Run: headless pygame with SDL's dummy video driver; simulated clock (each Clock.tick advances the game by its frame time, no real sleeping); random seed 0; keys injected as events and as key.get_pressed() state; mouse plan: one left click at the window centre at the start of phase 2, then a move to the lower-right quarter at the start of phase 3.
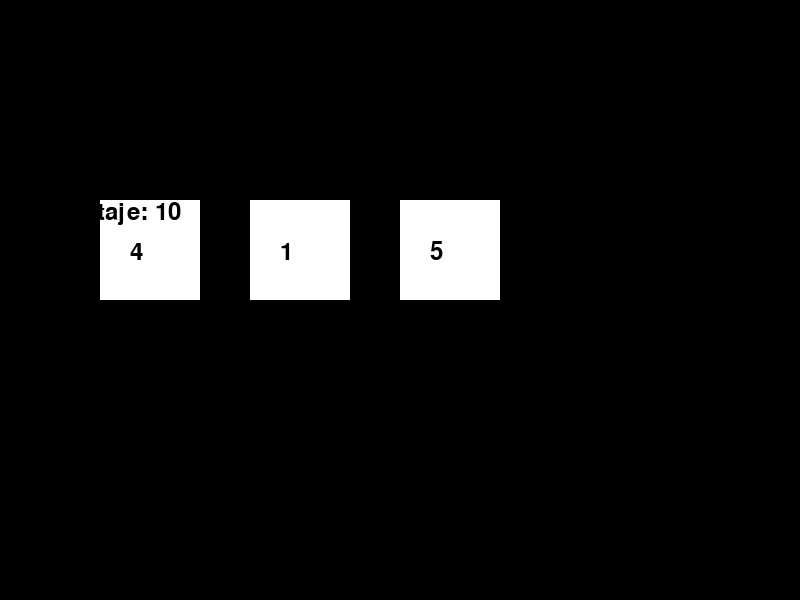
Frame 1 of 4 · flips 1–60 · no input
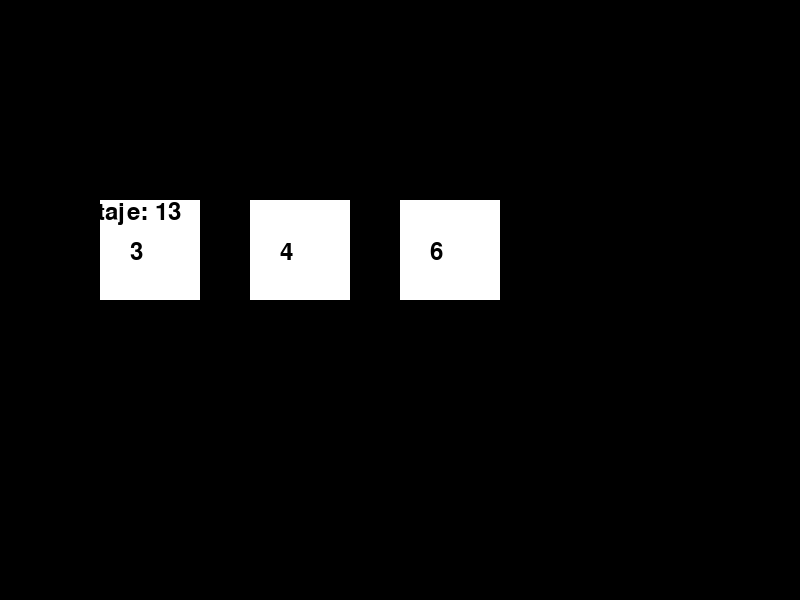
Frame 2 of 4 · flips 61–180 · clicked the window centre · tapped SPACE, RETURN · held RIGHT (→), D
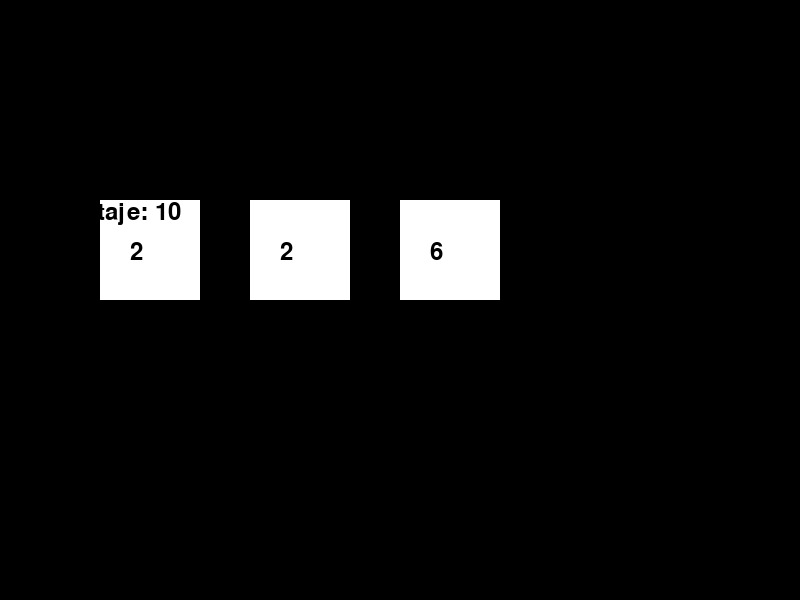
Frame 3 of 4 · flips 181–300 · moved the mouse to the lower-right quarter · held DOWN (↓), S
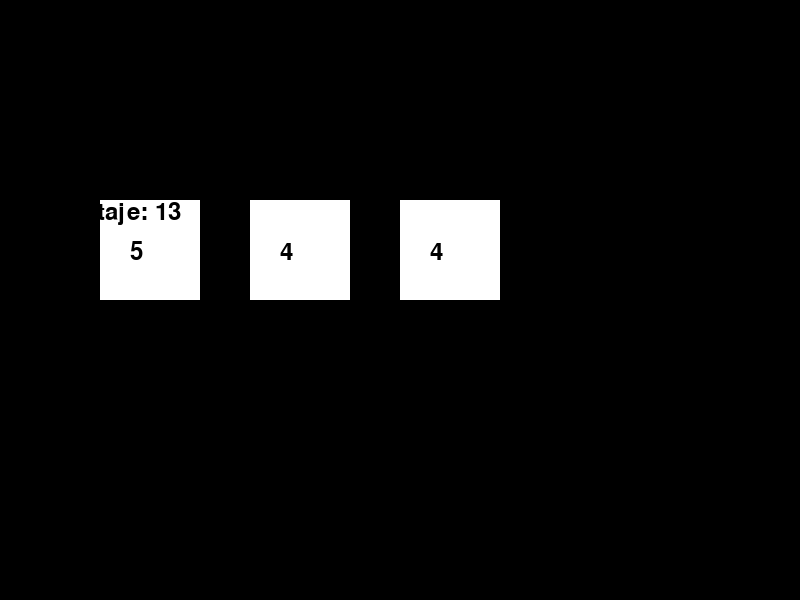
Frame 4 of 4 · flips 301–420 · held LEFT (←), A, UP (↑), W

The pygame program that drew these frames:

import pygame
import random
import sys

# Inicialización de Pygame
pygame.init()

# Configuración de la pantalla
ANCHO, ALTO = 800, 600
pantalla = pygame.display.set_mode((ANCHO, ALTO))
pygame.display.set_caption('Juego de Dados: TRIKAZ')

# Colores
BLANCO = (255, 255, 255)
NEGRO = (0, 0, 0)
ROJO = (255, 0, 0)

# Fuente
fuente = pygame.font.Font(None, 36)

# Tamaño de los botones
BOTON_ANCHO, BOTON_ALTO = 150, 50

def tirar_dado():
    return random.randint(1, 6)

def dibujar_dados(dados):
    for i, dado in enumerate(dados):
        pygame.draw.rect(pantalla, BLANCO, (100 + i * 150, 200, 100, 100))
        texto = fuente.render(f'{dado}', True, NEGRO)
        pantalla.blit(texto, (130 + i * 150, 240))

def mostrar_texto(texto, x, y):
    texto_surf = fuente.render(texto, True, NEGRO)
    pantalla.blit(texto_surf, (x, y))

def dibujar_boton(texto, x, y):
    pygame.draw.rect(pantalla, ROJO, (x, y, BOTON_ANCHO, BOTON_ALTO))
    texto_surf = fuente.render(texto, True, BLANCO)
    pantalla.blit(texto_surf, (x + 10, y + 10))

def boton_presionado(pos, x, y, ancho, alto):
    return x <= pos[0] <= x + ancho and y <= pos[1] <= y + alto

def turno_jugador():
    dados = [tirar_dado() for _ in range(3)]
    return dados

def main():
    reloj = pygame.time.Clock()
    corriendo = True
    turno = True  # True para Usuario, False para Máquina
    dados_usuario = []
    dados_maquina = []
    puntaje_usuario = 0
    puntaje_maquina = 0
    lanzar = False
    
    while corriendo:
        for evento in pygame.event.get():
            if evento.type == pygame.QUIT:
                pygame.quit()
                sys.exit()
            
            if evento.type == pygame.MOUSEBUTTONDOWN:
                if turno and boton_presionado(evento.pos, 325, 500, BOTON_ANCHO, BOTON_ALTO):
                    dados_usuario = turno_jugador()
                    puntaje_usuario = sum(dados_usuario)
                    lanzar = True
        
        pantalla.fill(NEGRO)
        
        if turno:
            mostrar_texto('Turno del Usuario', 50, 50)
            dibujar_boton('Lanzar Dados', 325, 500)
            if lanzar:
                dibujar_dados(dados_usuario)
                mostrar_texto(f'Dados del Usuario: {dados_usuario}', 50, 150)
                mostrar_texto(f'Puntaje: {puntaje_usuario}', 50, 200)
                lanzar = False
        else:
            mostrar_texto('Turno de la Máquina', 50, 50)
            dados_maquina = turno_jugador()
            puntaje_maquina = sum(dados_maquina)
            dibujar_dados(dados_maquina)
            mostrar_texto(f'Dados de la Máquina: {dados_maquina}', 50, 150)
            mostrar_texto(f'Puntaje: {puntaje_maquina}', 50, 200)
        
        pygame.display.flip()
        reloj.tick(60)

        if turno:
            pygame.time.wait(2000)  # Esperar 2 segundos después del turno del usuario
        turno = not turno  # Cambiar de turno

if __name__ == "__main__":
    main()
